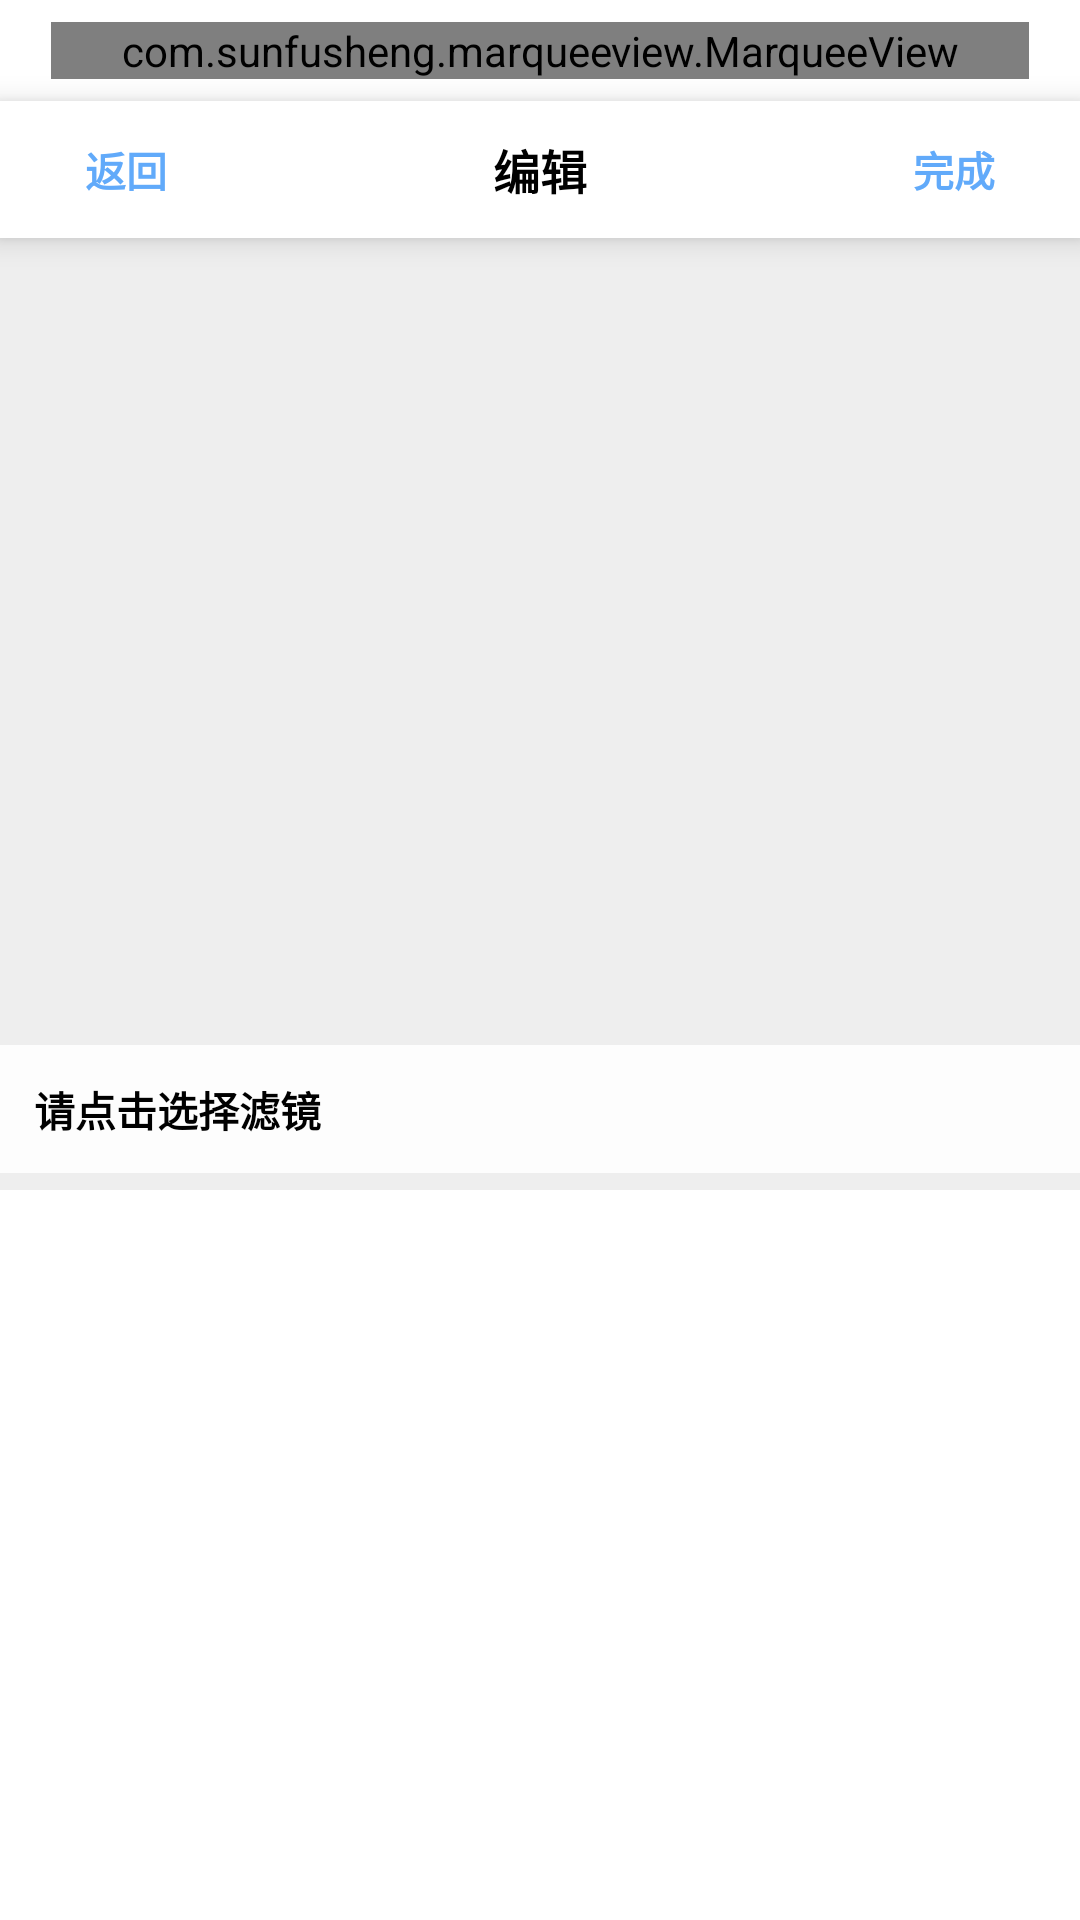

Write the Android layout XML for this screen, with the resource values it uses.
<!-- AndroidManifest.xml: application theme AppTheme -->
<!-- res/layout/activity_edit.xml -->
<?xml version="1.0" encoding="utf-8"?>
<LinearLayout xmlns:android="http://schemas.android.com/apk/res/android"
    xmlns:app="http://schemas.android.com/apk/res-auto"
    xmlns:tools="http://schemas.android.com/tools"
    android:layout_width="match_parent"
    android:layout_height="match_parent"
    android:background="@color/edit_background"
    android:orientation="vertical"
    tools:context=".EditActivity">

    <LinearLayout
        android:layout_width="match_parent"
        android:layout_height="@dimen/dp_0"
        android:layout_weight="3"
        android:orientation="vertical">

        <LinearLayout
            android:layout_width="match_parent"
            android:layout_height="@dimen/dp_30"
            android:layout_gravity="top"
            android:background="@android:color/white"
            android:gravity="center">

            <com.sunfusheng.marqueeview.MarqueeView
                android:id="@+id/mv_notice_edit"
                android:layout_width="match_parent"
                android:layout_height="wrap_content"
                android:layout_marginStart="@dimen/dp_15"
                android:layout_marginEnd="@dimen/dp_15"
                app:mvAnimDuration="1000"
                app:mvDirection="right_to_left"
                app:mvInterval="3000"
                app:mvSingleLine="true"
                app:mvTextColor="@android:color/black"
                app:mvTextSize="@dimen/sp_12" />

        </LinearLayout>

        <RelativeLayout
            android:id="@+id/rl_toolbar_edit"
            android:layout_width="match_parent"
            android:layout_height="wrap_content"
            android:background="@android:color/white"
            android:elevation="@dimen/dp_5"
            android:padding="@dimen/dp_10">

            <androidx.appcompat.widget.AppCompatTextView
                android:id="@+id/tv_toolbar_back_edit"
                style="@style/edit_toolbar_tip_text"
                android:layout_alignParentStart="true"
                android:layout_marginStart="@dimen/dp_15"
                android:layout_marginEnd="@dimen/dp_15"
                android:text="@string/edit_back" />

            <androidx.appcompat.widget.AppCompatTextView
                android:id="@+id/tv_toolbar_title_edit"
                style="@style/edit_toolbar_title_text"
                android:text="@string/edit_title" />

            <androidx.appcompat.widget.AppCompatTextView
                android:id="@+id/tv_toolbar_finish_edit"
                style="@style/edit_toolbar_tip_text"
                android:layout_alignParentEnd="true"
                android:layout_marginStart="@dimen/dp_15"
                android:layout_marginEnd="@dimen/dp_15"
                android:text="@string/edit_finish" />

        </RelativeLayout>

        <LinearLayout
            android:id="@+id/ll_content_edit"
            android:layout_width="match_parent"
            android:layout_height="match_parent"
            android:gravity="center"
            android:orientation="vertical">

            <androidx.appcompat.widget.AppCompatImageView
                android:id="@+id/iv_display_edit"
                android:layout_width="@dimen/dp_230"
                android:layout_height="@dimen/dp_230"
                android:layout_gravity="center"
                android:layout_margin="@dimen/dp_5" />

            <LinearLayout
                android:id="@+id/ll_adjust_container_edit"
                android:layout_width="match_parent"
                android:layout_height="wrap_content"
                android:layout_marginTop="@dimen/dp_5"
                android:layout_marginBottom="@dimen/dp_5"
                android:background="@color/seek_bar_background"
                android:gravity="center_vertical"
                android:orientation="horizontal"
                android:visibility="visible">

                <androidx.appcompat.widget.AppCompatTextView
                    android:id="@+id/tv_filter_tip_edit"
                    android:layout_width="wrap_content"
                    android:layout_height="wrap_content"
                    android:layout_marginStart="@dimen/dp_10"
                    android:layout_marginTop="@dimen/dp_10"
                    android:layout_marginBottom="@dimen/dp_10"
                    android:text="@string/default_filter_tip"
                    android:textColor="@android:color/black"
                    android:textSize="@dimen/sp_12"
                    android:textStyle="bold" />

                <androidx.appcompat.widget.AppCompatTextView
                    android:id="@+id/tv_filter_intensity_edit"
                    style="@style/edit_filter_intensity_text"
                    android:text="@string/default_filter_intensity_value"
                    android:visibility="gone" />

                <SeekBar
                    android:id="@+id/sb_filter_edit"
                    android:layout_width="match_parent"
                    android:layout_height="wrap_content"
                    android:layout_margin="@dimen/dp_5"
                    android:max="255"
                    android:maxHeight="@dimen/dp_10"
                    android:progress="255"
                    android:progressTint="@color/filter_background"
                    android:thumbTint="@color/filter_background"
                    android:visibility="gone" />

            </LinearLayout>

            <LinearLayout
                android:layout_width="match_parent"
                android:layout_height="@dimen/dp_80"
                android:layout_gravity="bottom"
                android:background="@android:color/white"
                android:gravity="center"
                android:orientation="horizontal"
                android:padding="@dimen/dp_5">

                <com.google.android.material.floatingactionbutton.FloatingActionButton
                    android:id="@+id/flab_back_edit"
                    android:layout_width="wrap_content"
                    android:layout_height="wrap_content"
                    android:layout_gravity="center_vertical"
                    android:layout_margin="@dimen/dp_10"
                    android:background="@android:color/white"
                    android:src="@drawable/ic_arrow_back_black_24dp"
                    android:visibility="gone"
                    app:backgroundTint="@android:color/white" />

                <FrameLayout
                    android:layout_width="match_parent"
                    android:layout_height="wrap_content">

                    <androidx.recyclerview.widget.RecyclerView
                        android:id="@+id/rlv_filter_class_edit"
                        android:layout_width="match_parent"
                        android:layout_height="wrap_content" />

                    <androidx.recyclerview.widget.RecyclerView
                        android:id="@+id/rlv_filter_data_edit"
                        android:layout_width="match_parent"
                        android:layout_height="wrap_content" />
                </FrameLayout>

            </LinearLayout>

        </LinearLayout>

    </LinearLayout>

    <LinearLayout
        android:layout_width="match_parent"
        android:layout_height="@dimen/dp_0"
        android:layout_gravity="center"
        android:layout_weight="1"
        android:background="@android:color/white"
        android:gravity="center"
        android:orientation="vertical">

        <androidx.appcompat.widget.AppCompatImageView
            android:id="@+id/iv_ad_image_edit"
            android:layout_width="match_parent"
            android:layout_height="wrap_content"
            android:scaleType="fitXY" />

    </LinearLayout>


</LinearLayout>
<!-- resources referenced by this layout -->
<resources>
  <color name="edit_background">#EEEEEE</color>
  <color name="filter_background">#FCCF2B</color>
  <color name="seek_bar_background">#E9FFFFFF</color>
  <dimen name="dp_0">0dp</dimen>
  <dimen name="dp_10">10dp</dimen>
  <dimen name="dp_15">15dp</dimen>
  <dimen name="dp_230">230dp</dimen>
  <dimen name="dp_30">30dp</dimen>
  <dimen name="dp_5">5dp</dimen>
  <dimen name="dp_80">80dp</dimen>
  <dimen name="sp_12">12sp</dimen>
  <!-- drawable ic_arrow_back_black_24dp (drawable) -->
  <vector xmlns:android="http://schemas.android.com/apk/res/android"
      android:width="@dimen/dp_24"
      android:height="@dimen/dp_24"
      android:viewportWidth="24.0"
      android:viewportHeight="24.0">
      <path
          android:fillColor="#FF000000"
          android:pathData="M20,11H7.83l5.59,-5.59L12,4l-8,8 8,8 1.41,-1.41L7.83,13H20v-2z" />
  </vector>
  <string name="default_filter_intensity_value">255</string>
  <string name="default_filter_tip">请点击选择滤镜</string>
  <string name="edit_back">返回</string>
  <string name="edit_finish">完成</string>
  <string name="edit_title">编辑</string>
  <style name="edit_filter_intensity_text">
          <item name="android:layout_width">wrap_content</item>
          <item name="android:layout_height">wrap_content</item>
          <item name="android:layout_margin">@dimen/dp_10</item>
          <item name="android:textColor">@color/filter_background</item>
          <item name="android:textSize">@dimen/sp_12</item>
          <item name="android:textStyle">bold</item>
      </style>
  <style name="edit_toolbar_tip_text">
          <item name="android:layout_width">wrap_content</item>
          <item name="android:layout_height">wrap_content</item>
          <item name="android:layout_centerVertical">true</item>
          <item name="android:textSize">@dimen/sp_12</item>
          <item name="android:textStyle">bold</item>
          <item name="android:textColor">@color/edit_tip_text</item>
      </style>
  <style name="edit_toolbar_title_text">
          <item name="android:textSize">@dimen/sp_14</item>
          <item name="android:textColor">@android:color/black</item>
          <item name="android:layout_centerHorizontal">true</item>
          <item name="android:layout_centerVertical">true</item>
          <item name="android:textStyle">bold</item>
          <item name="android:layout_width">wrap_content</item>
          <item name="android:layout_height">wrap_content</item>
      </style>
  <style name="AppTheme" parent="Theme.AppCompat.Light.NoActionBar">
          <item name="colorPrimary">@color/colorPrimary</item>
          <item name="colorPrimaryDark">@color/colorPrimaryDark</item>
          <item name="colorAccent">@color/colorAccent</item>
      </style>
  <dimen name="dp_24">24dp</dimen>
  <color name="edit_tip_text">#61AAfA</color>
  <dimen name="sp_14">14sp</dimen>
  <color name="colorPrimary">#008577</color>
  <color name="colorPrimaryDark">#00574B</color>
  <color name="colorAccent">#D81B60</color>
</resources>
